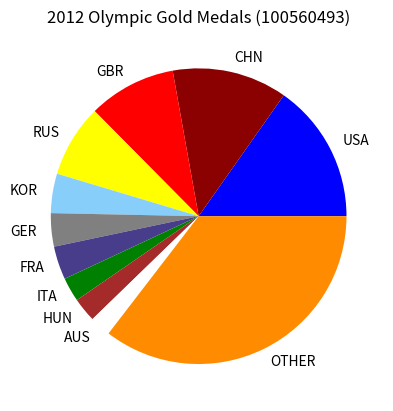

Reproduce this figure in Python.
import matplotlib.pyplot as plot #I'm sorry if this chart is supposed to look pretty

chart = plot.figure()
countries = 'USA', 'CHN', 'GBR', 'RUS', 'KOR', 'GER', 'FRA', 'ITA', 'HUN', 'AUS', 'OTHER'
medals = [46, 38, 29, 24, 13, 11, 11, 8, 8, 7, 107]
colours = ['blue', 'darkred', 'red', 'yellow', 'lightskyblue', 
         'grey', 'darkslateblue', 'green', 'brown', 'white', 'darkorange']
plot.title('2012 Olympic Gold Medals (100560493)')
plot.pie(medals, labels=countries, colors=colours)
plot.show()

